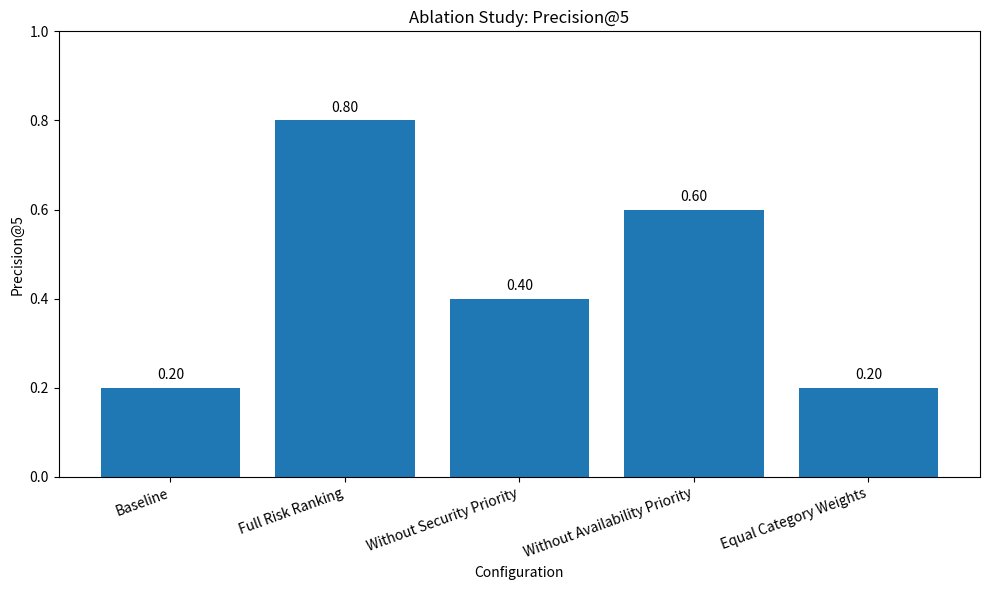

Write Python code to recreate this figure. (Note: this script raises an exception after producing the figure.)
import matplotlib.pyplot as plt


configurations = [
    "Baseline",
    "Full Risk Ranking",
    "Without Security Priority",
    "Without Availability Priority",
    "Equal Category Weights"
]

precision = [
    0.20,
    0.80,
    0.40,
    0.60,
    0.20
]

plt.figure(figsize=(10, 6))

bars = plt.bar(
    configurations,
    precision
)

plt.ylabel("Precision@5")
plt.xlabel("Configuration")
plt.title("Ablation Study: Precision@5")

plt.ylim(0, 1.0)

plt.xticks(
    rotation=20,
    ha="right"
)

for bar, value in zip(bars, precision):
    plt.text(
        bar.get_x() + bar.get_width() / 2,
        value + 0.02,
        f"{value:.2f}",
        ha="center"
    )

plt.tight_layout()

plt.savefig(
    "results/ablation_precision_at_5.png",
    dpi=300
)

plt.show()
